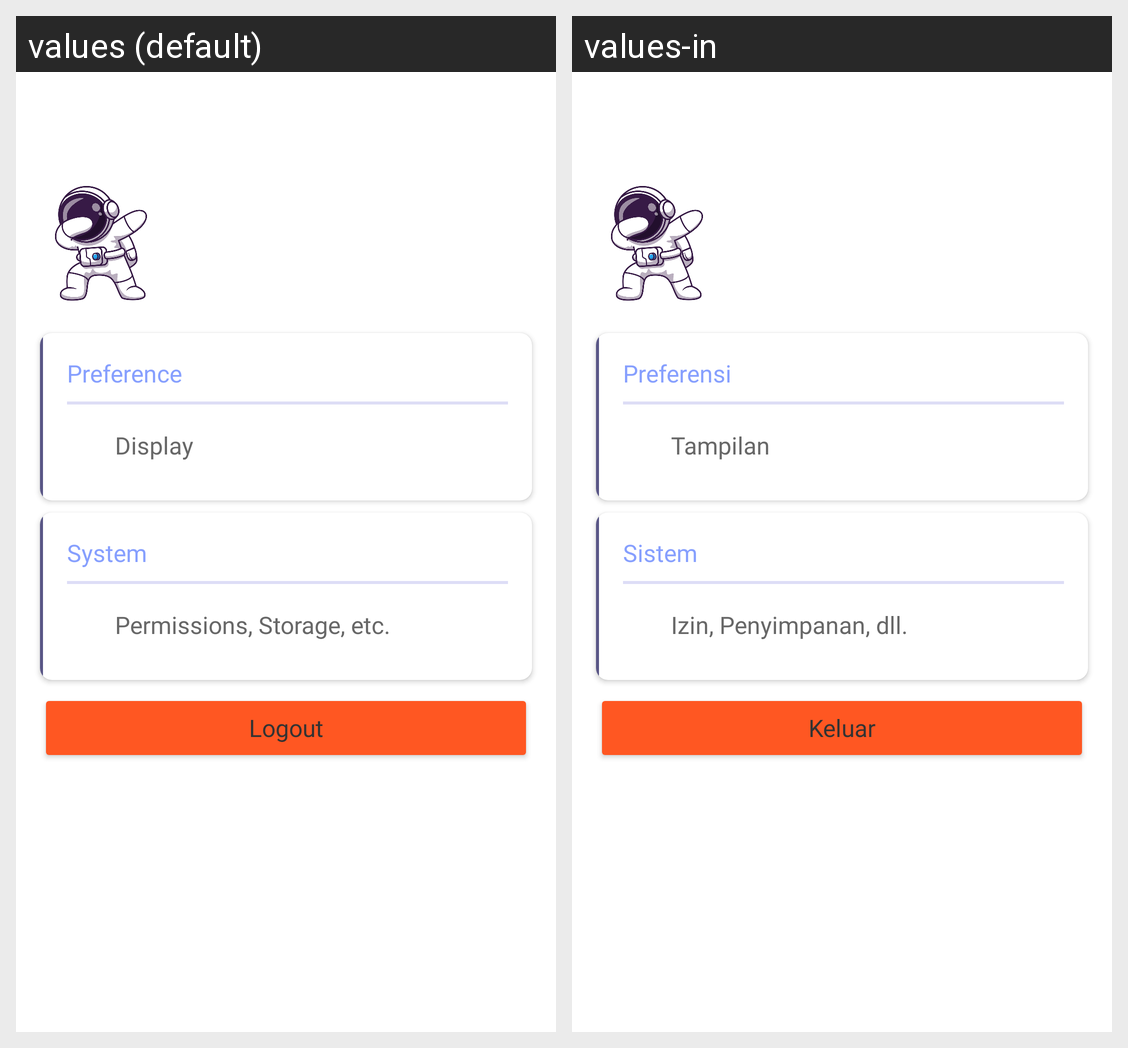

The same Android screen rendered under two of its app's locales, left to right. List the strings drawn on it with the default value and each locale's translation.
Android screen res/layout/fragment_more_menu.xml rendered under 2 locales, left to right: values (default), values-in. Device: Nexus 5 (rendered at 1080×1920; each locale shown at half size, 540×960, under a caption strip naming it); theme Theme.SubmissionStoryAppBPAI.
Strings drawn on this screen, with the default value and each locale's value (text and hints the layout hard-codes, and strings that could not be matched under every locale, appear in the picture but are not listed):

preference_settings
  values: Preference
  values-in: Preferensi

display
  values: Display
  values-in: Tampilan

system
  values: System
  values-in: Sistem

permissions_storage_etc
  values: Permissions, Storage, etc.
  values-in: Izin, Penyimpanan, dll.

logout
  values: Logout
  values-in: Keluar
